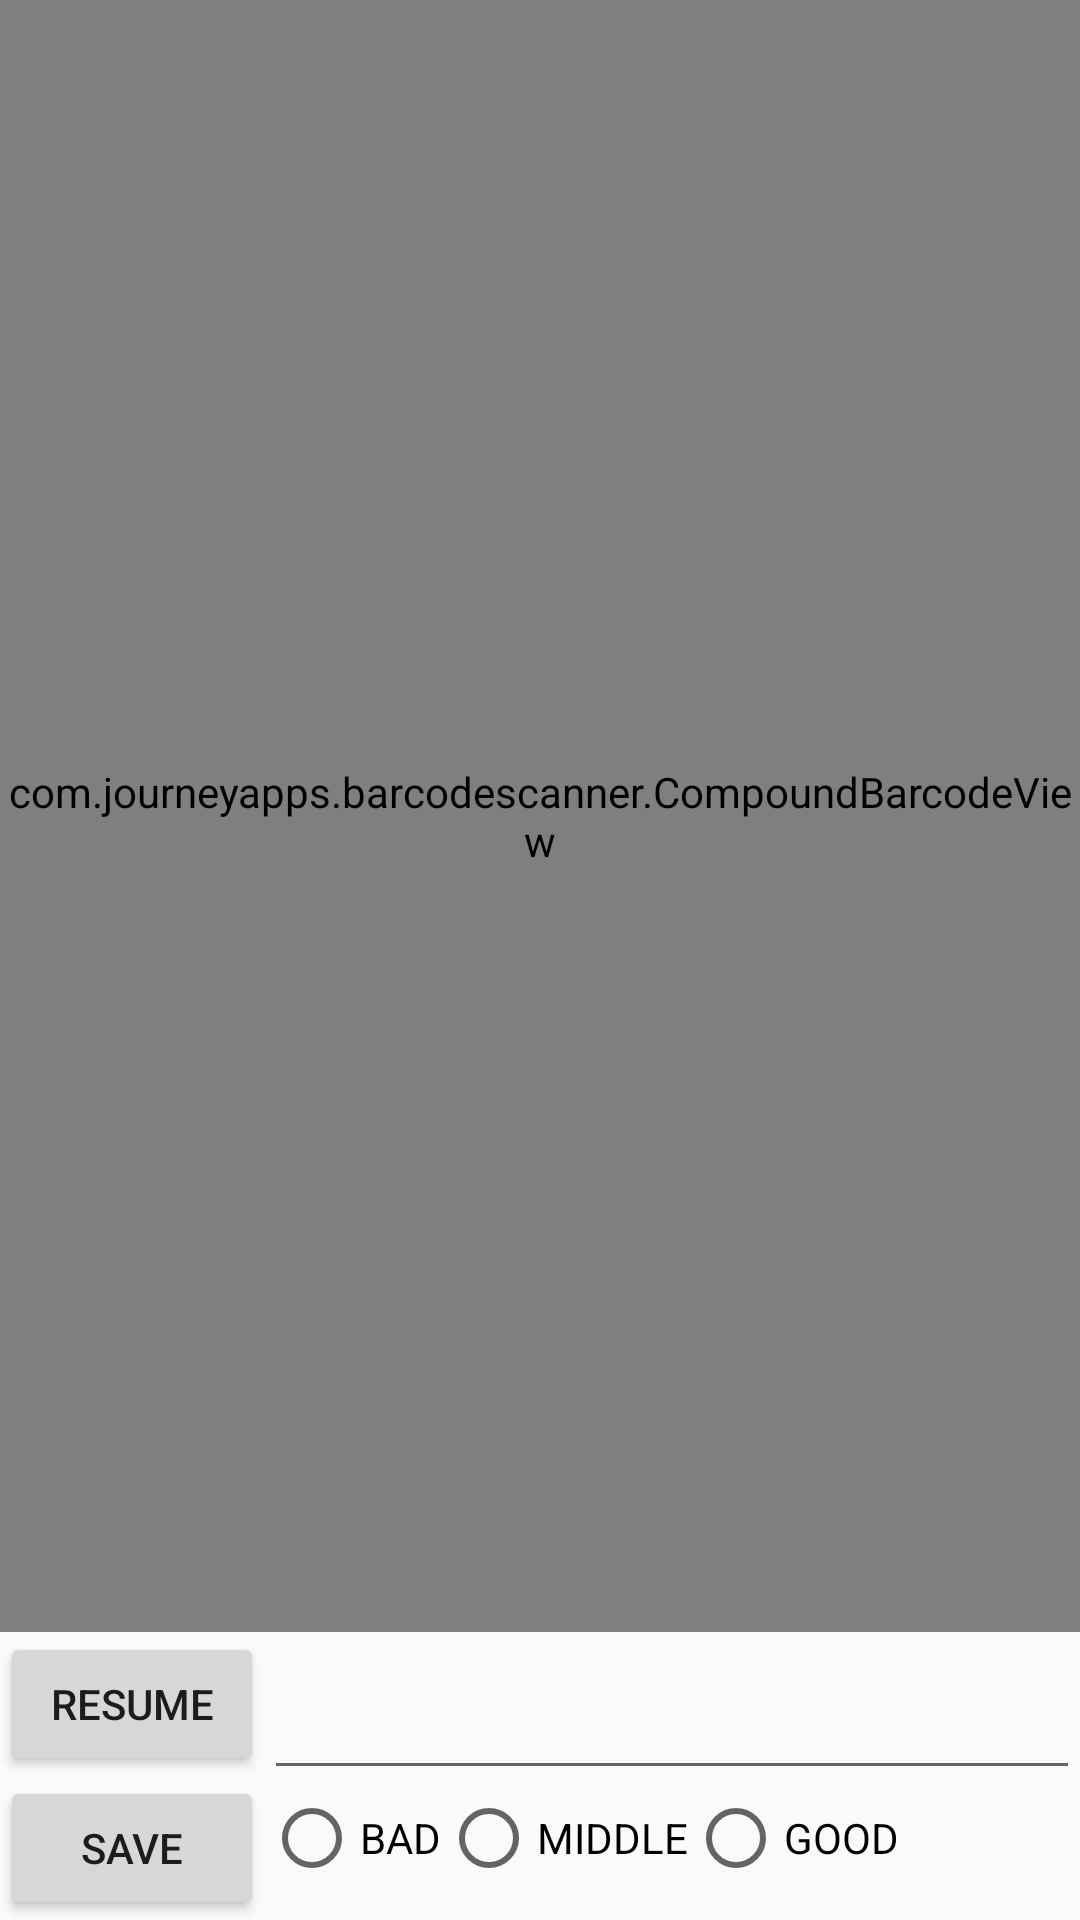

Produce the Android XML layout that renders to this screen, including the resource entries it uses.
<!-- AndroidManifest.xml: application theme Theme.DesignDemo -->
<!-- res/layout/continuous_scan.xml -->
<?xml version="1.0" encoding="utf-8"?>
<RelativeLayout xmlns:android="http://schemas.android.com/apk/res/android"
    android:layout_width="match_parent"
    android:layout_height="match_parent">

    <com.journeyapps.barcodescanner.CompoundBarcodeView
        android:id="@+id/barcode_scanner"
        android:layout_width="match_parent"
        android:layout_height="0dp"
        android:layout_above="@+id/buttonsLayout"
        android:layout_alignParentTop="true">

    </com.journeyapps.barcodescanner.CompoundBarcodeView>

    <LinearLayout
        android:orientation="horizontal"
        android:layout_width="match_parent"
        android:layout_height="wrap_content"
        android:layout_alignParentBottom="true"
        android:id="@+id/buttonsLayout">

        <LinearLayout
            android:orientation="vertical"
            android:layout_width="wrap_content"
            android:layout_height="match_parent">

            <Button
                android:layout_width="wrap_content"
                android:layout_height="wrap_content"
                android:text="Resume"
                android:onClick="resume" />

            <Button
                android:layout_width="wrap_content"
                android:layout_height="wrap_content"
                android:text="SAVE"
                android:onClick="save"
                 />
        </LinearLayout>

        <LinearLayout
            android:orientation="vertical"
            android:layout_width="match_parent"
            android:layout_height="match_parent"
            android:gravity="center_vertical">

            <EditText
                android:layout_width="match_parent"
                android:layout_height="wrap_content"
                android:id="@+id/editText" />

            <RadioGroup
                android:layout_width="match_parent"
                android:layout_height="wrap_content"
                android:orientation="horizontal"
                android:id="@+id/radio_groupe"
                android:gravity="bottom">

                <RadioButton
                    android:layout_width="wrap_content"
                    android:layout_height="wrap_content"
                    android:text="BAD"
                    android:id="@+id/radioButton" />

                <RadioButton
                    android:layout_width="wrap_content"
                    android:layout_height="wrap_content"
                    android:text="MIDDLE"
                    android:id="@+id/radioButton2" />

                <RadioButton
                    android:layout_width="wrap_content"
                    android:layout_height="wrap_content"
                    android:text="GOOD"
                    android:id="@+id/radioButton3" />
            </RadioGroup>

        </LinearLayout>
    </LinearLayout>

</RelativeLayout>
<!-- resources referenced by this layout -->
<resources>
  <style name="Theme.DesignDemo" parent="Base.Theme.DesignDemo">
      </style>
  <style name="Base.Theme.DesignDemo" parent="Theme.AppCompat.Light.NoActionBar">
          <item name="colorPrimary">@color/primary</item>
          <item name="colorPrimaryDark">@color/primary_dark</item>
          <item name="colorAccent">@color/accent</item>
          <item name="android:divider">@color/divider</item>
  
  
          
      </style>
  <color name="primary">#3F51B5</color>
  <color name="primary_dark">#303F9F</color>
  <color name="accent">#FF5252</color>
  <color name="divider">#B6B6B6</color>
</resources>
